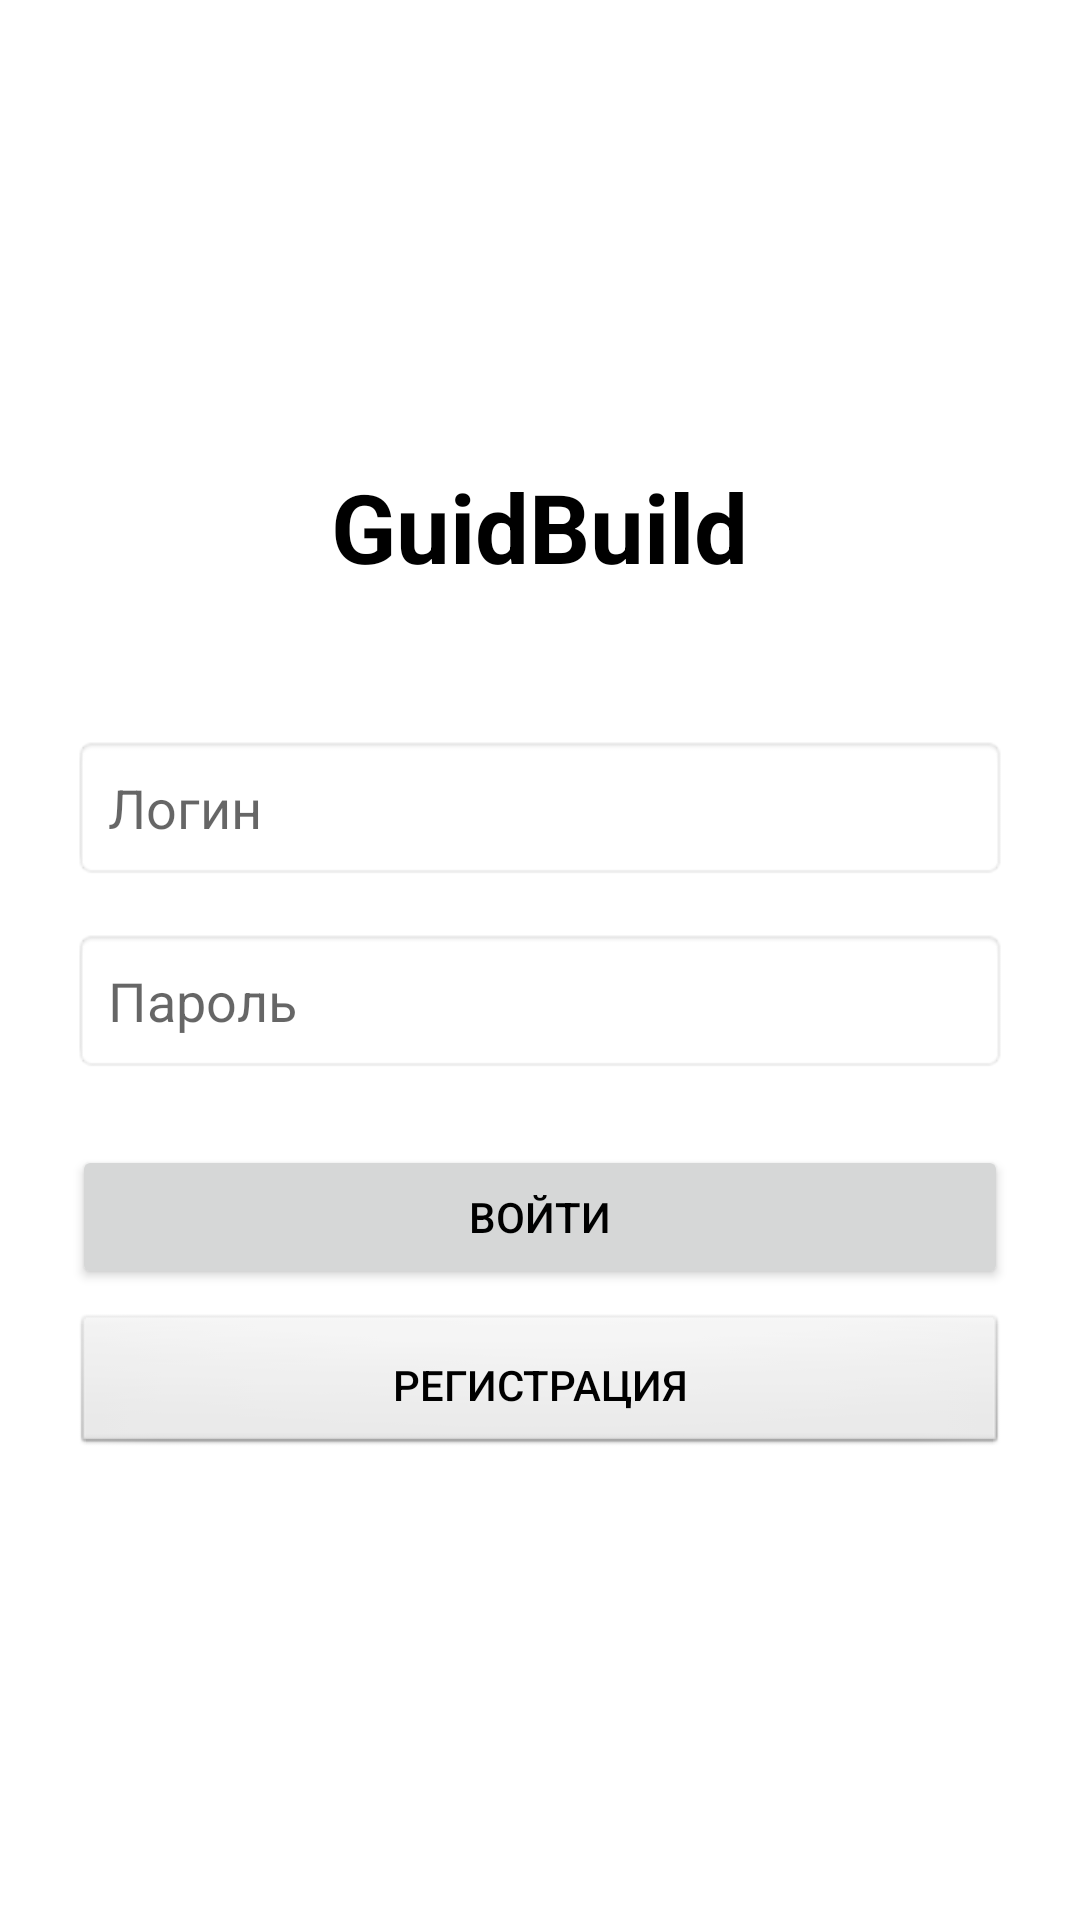

Here is an Android app screen rendered from its layout file. Give the layout XML and the strings, colors and styles it references.
<!-- AndroidManifest.xml: application theme Theme.GuidBuild -->
<!-- res/layout/activity_login.xml -->
<?xml version="1.0" encoding="utf-8"?>
<LinearLayout xmlns:android="http://schemas.android.com/apk/res/android"
    android:layout_width="match_parent"
    android:layout_height="match_parent"
    android:orientation="vertical"
    android:padding="24dp"
    android:gravity="center">

    <TextView
        android:layout_width="wrap_content"
        android:layout_height="wrap_content"
        android:text="GuidBuild"
        android:textSize="32sp"
        android:textStyle="bold"
        android:layout_marginBottom="48dp"/>

    <EditText
        android:id="@+id/etLogin"
        android:layout_width="match_parent"
        android:layout_height="wrap_content"
        android:hint="Логин"
        android:padding="12dp"
        android:layout_marginBottom="16dp"
        android:background="@android:drawable/editbox_background"/>

    <EditText
        android:id="@+id/etPassword"
        android:layout_width="match_parent"
        android:layout_height="wrap_content"
        android:hint="Пароль"
        android:inputType="textPassword"
        android:padding="12dp"
        android:layout_marginBottom="24dp"
        android:background="@android:drawable/editbox_background"/>

    <TextView
        android:id="@+id/tvError"
        android:layout_width="match_parent"
        android:layout_height="wrap_content"
        android:textColor="#FF0000"
        android:visibility="gone"
        android:layout_marginBottom="16dp"
        android:textSize="14sp"/>

    <Button
        android:id="@+id/btnLogin"
        android:layout_width="match_parent"
        android:layout_height="wrap_content"
        android:text="Войти"
        android:padding="12dp"/>

    <Button
        android:id="@+id/btnRegister"
        android:layout_width="match_parent"
        android:layout_height="wrap_content"
        android:text="Регистрация"
        android:padding="12dp"
        android:layout_marginTop="8dp"
        android:background="@android:drawable/btn_default"/>

    <ProgressBar
        android:id="@+id/progressBar"
        android:layout_width="48dp"
        android:layout_height="48dp"
        android:layout_marginTop="24dp"
        android:visibility="gone"/>

</LinearLayout>
<!-- resources referenced by this layout -->
<resources>
  <style name="Theme.GuidBuild" parent="Theme.MaterialComponents.Light.NoActionBar">
          <item name="colorPrimary">#4b5320</item>
          <item name="colorPrimaryVariant">#3a4218</item>
          <item name="colorOnPrimary">@android:color/white</item>
          <item name="colorSecondary">#b5b8b1</item>
          <item name="colorSecondaryVariant">#8a8d85</item>
          <item name="colorOnSecondary">@android:color/black</item>
          <item name="android:statusBarColor">?attr/colorPrimaryVariant</item>
          <item name="android:windowBackground">@android:color/white</item>
          <item name="android:colorBackground">@android:color/white</item>
          <item name="android:textColor">@android:color/black</item>
  
          <item name="android:editTextStyle">@style/EditTextStyle</item>
      </style>
  <style name="EditTextStyle" parent="Widget.AppCompat.EditText">
          <item name="android:textColor">@android:color/black</item>
          <item name="android:textColorHint">#888888</item>
          <item name="android:background">@android:drawable/editbox_background</item>
      </style>
</resources>
